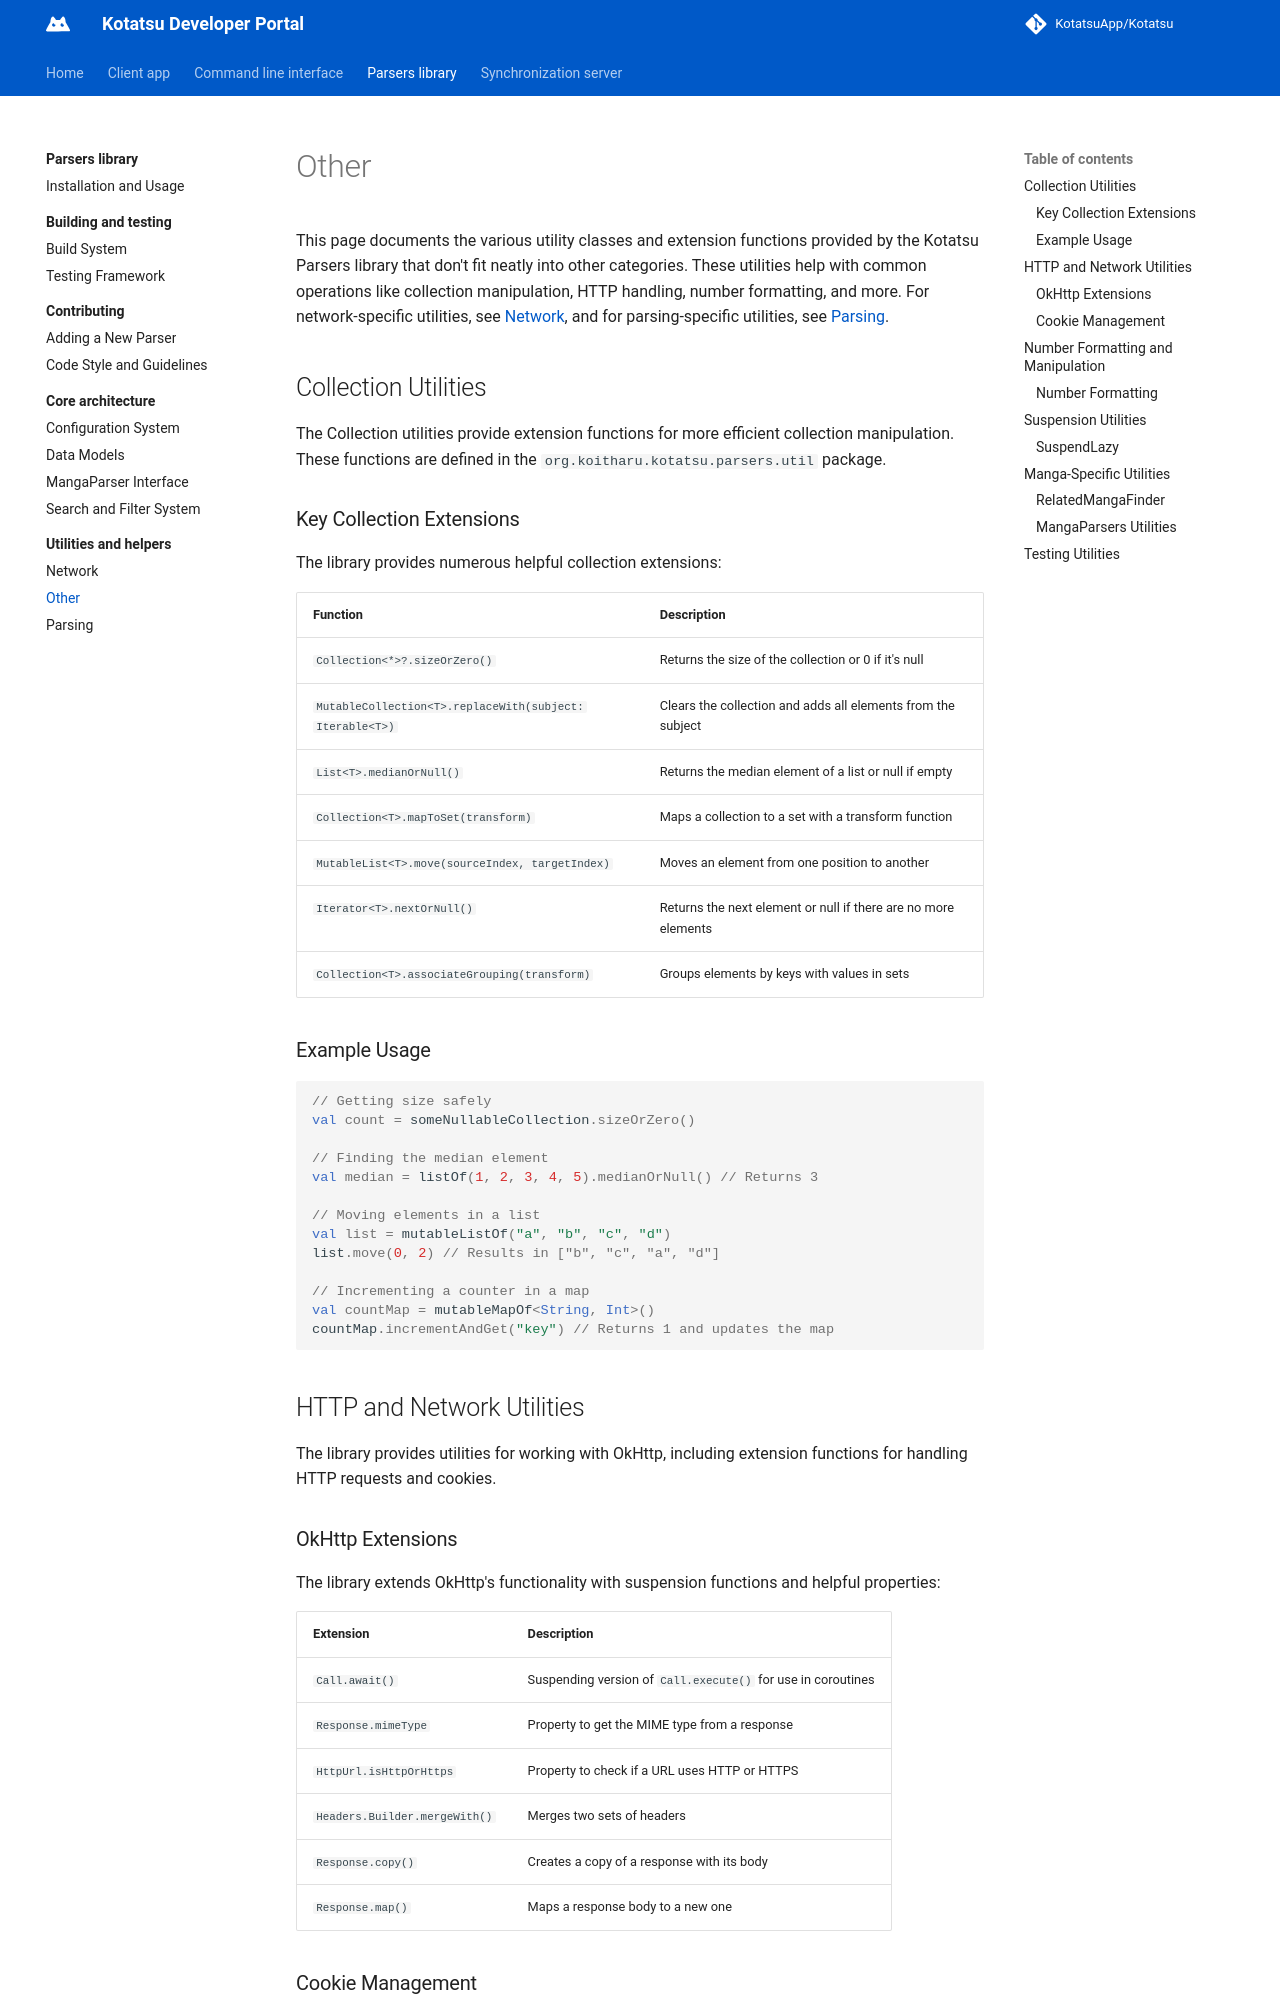

repository: KotatsuApp/developer-portal · page: parsers-library/utilities-and-helpers/other/index.html · generator: mkdocs

# Other

This page documents the various utility classes and extension functions provided by the Kotatsu Parsers library that don't fit neatly into other categories. These utilities help with common operations like collection manipulation, HTTP handling, number formatting, and more. For network-specific utilities, see [Network](network.md), and for parsing-specific utilities, see [Parsing](parsing.md).

## Collection Utilities
The Collection utilities provide extension functions for more efficient collection manipulation. These functions are defined in the `org.koitharu.kotatsu.parsers.util` package.

### Key Collection Extensions
The library provides numerous helpful collection extensions:

| Function | Description |
| -------------- | ----------- |
| `Collection<*>?.sizeOrZero()` | Returns the size of the collection or 0 if it's null |
| `MutableCollection<T>.replaceWith(subject: Iterable<T>)` | Clears the collection and adds all elements from the subject |
| `List<T>.medianOrNull()` | Returns the median element of a list or null if empty |
| `Collection<T>.mapToSet(transform)` | Maps a collection to a set with a transform function |
| `MutableList<T>.move(sourceIndex, targetIndex)` | Moves an element from one position to another |
| `Iterator<T>.nextOrNull()` | Returns the next element or null if there are no more elements |
| `Collection<T>.associateGrouping(transform)` | Groups elements by keys with values in sets |

### Example Usage

``` kotlin
// Getting size safely
val count = someNullableCollection.sizeOrZero()

// Finding the median element
val median = listOf(1, 2, 3, 4, 5).medianOrNull() // Returns 3

// Moving elements in a list
val list = mutableListOf("a", "b", "c", "d")
list.move(0, 2) // Results in ["b", "c", "a", "d"]

// Incrementing a counter in a map
val countMap = mutableMapOf<String, Int>()
countMap.incrementAndGet("key") // Returns 1 and updates the map
```

## HTTP and Network Utilities
The library provides utilities for working with OkHttp, including extension functions for handling HTTP requests and cookies.
